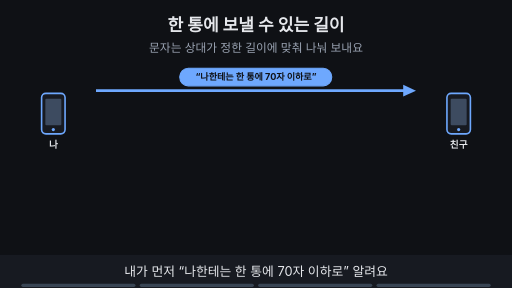
t = 0.00 s
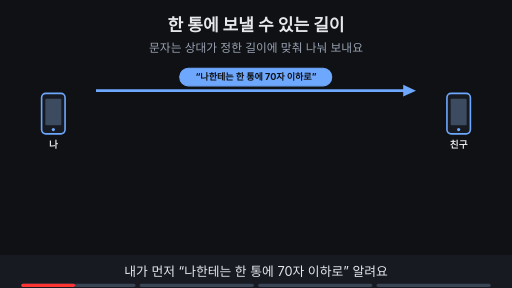
t = 1.76 s
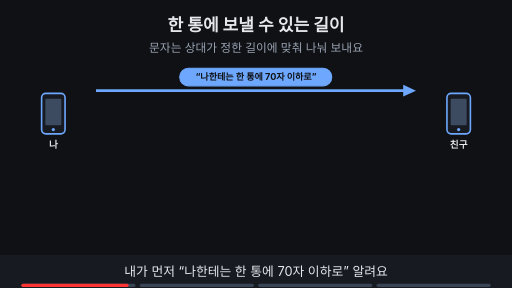
t = 3.53 s
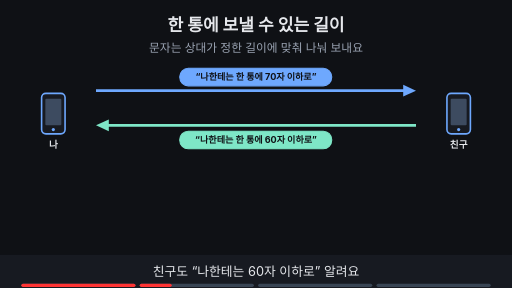
t = 4.80 s
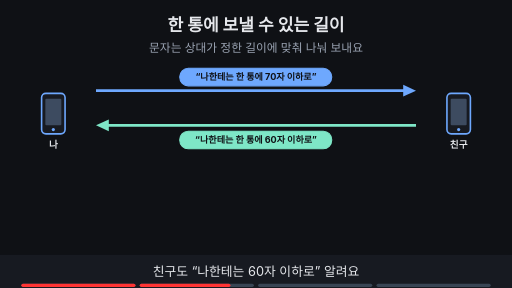
t = 6.73 s
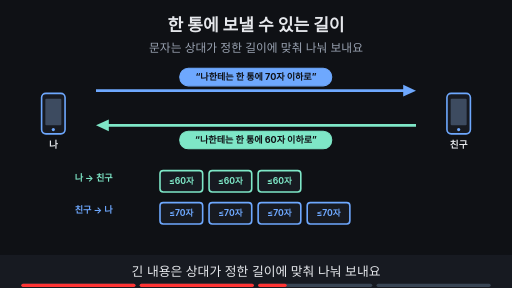
t = 8.44 s

The animated SVG that drew these frames (rendered in a browser with its animation timeline set to each time). Animation: 11 SMIL elements (animate=11); frames cover the first 8.44 s, repeats indefinitely.

<svg xmlns="http://www.w3.org/2000/svg" viewBox="0 0 960 540" width="960" height="540" font-family="-apple-system,'Apple SD Gothic Neo','Segoe UI',sans-serif">
<title>한 통에 보낼 수 있는 길이</title>
<rect width="960" height="540" fill="#0f1115"/>
<text x="480" y="58" text-anchor="middle" font-size="32" font-weight="700" fill="#e6e8ec">한 통에 보낼 수 있는 길이</text>
<text x="480" y="98" text-anchor="middle" font-size="22" fill="#9aa3b2">문자는 상대가 정한 길이에 맞춰 나눠 보내요</text>
<rect x="78" y="175" width="44" height="76" rx="8" fill="#171a21" stroke="#6ea8fe" stroke-width="3"/><rect x="85" y="185" width="30" height="50" rx="2" fill="#3d4b60"/><circle cx="100" cy="243" r="3" fill="#6ea8fe"/><text x="100" y="277" text-anchor="middle" font-size="18" font-weight="700" fill="#e6e8ec">나</text><rect x="838" y="175" width="44" height="76" rx="8" fill="#171a21" stroke="#6ea8fe" stroke-width="3"/><rect x="845" y="185" width="30" height="50" rx="2" fill="#3d4b60"/><circle cx="860" cy="243" r="3" fill="#6ea8fe"/><text x="860" y="277" text-anchor="middle" font-size="18" font-weight="700" fill="#e6e8ec">친구</text><g><line x1="180" y1="170" x2="764" y2="170" stroke="#6ea8fe" stroke-width="5"/><polygon points="780,170 756,159 756,181" fill="#6ea8fe"/><rect x="337" y="128" width="285" height="33" rx="16" fill="#6ea8fe" stroke="#6ea8fe" stroke-width="2"/><text x="480" y="150.12" text-anchor="middle" font-size="17" font-weight="700" fill="#0f1115">“나한테는 한 통에 70자 이하로”</text></g><g opacity="0"><animate attributeName="opacity" values="0;0;1;1" keyTimes="0;0.250;0.265;1" dur="15s" repeatCount="indefinite"/><line x1="780" y1="235" x2="196" y2="235" stroke="#7ee7c7" stroke-width="5"/><polygon points="180,235 204,224 204,246" fill="#7ee7c7"/><rect x="337" y="246" width="285" height="33" rx="16" fill="#7ee7c7" stroke="#7ee7c7" stroke-width="2"/><text x="480" y="268.12" text-anchor="middle" font-size="17" font-weight="700" fill="#0f1115">“나한테는 한 통에 60자 이하로”</text></g><g opacity="0"><animate attributeName="opacity" values="0;0;1;1" keyTimes="0;0.500;0.515;1" dur="15s" repeatCount="indefinite"/><text x="140" y="340" text-anchor="start" font-size="17" font-weight="700" fill="#7ee7c7">나 → 친구</text><rect x="300" y="320" width="80" height="40" rx="6" fill="#171a21" stroke="#7ee7c7" stroke-width="3"/><text x="340.0" y="345.76" text-anchor="middle" font-size="16" font-weight="700" fill="#7ee7c7">≤60자</text><rect x="392" y="320" width="80" height="40" rx="6" fill="#171a21" stroke="#7ee7c7" stroke-width="3"/><text x="432.0" y="345.76" text-anchor="middle" font-size="16" font-weight="700" fill="#7ee7c7">≤60자</text><rect x="484" y="320" width="80" height="40" rx="6" fill="#171a21" stroke="#7ee7c7" stroke-width="3"/><text x="524.0" y="345.76" text-anchor="middle" font-size="16" font-weight="700" fill="#7ee7c7">≤60자</text><text x="140" y="400" text-anchor="start" font-size="17" font-weight="700" fill="#6ea8fe">친구 → 나</text><rect x="300" y="380" width="80" height="40" rx="6" fill="#171a21" stroke="#6ea8fe" stroke-width="3"/><text x="340.0" y="405.76" text-anchor="middle" font-size="16" font-weight="700" fill="#6ea8fe">≤70자</text><rect x="392" y="380" width="80" height="40" rx="6" fill="#171a21" stroke="#6ea8fe" stroke-width="3"/><text x="432.0" y="405.76" text-anchor="middle" font-size="16" font-weight="700" fill="#6ea8fe">≤70자</text><rect x="484" y="380" width="80" height="40" rx="6" fill="#171a21" stroke="#6ea8fe" stroke-width="3"/><text x="524.0" y="405.76" text-anchor="middle" font-size="16" font-weight="700" fill="#6ea8fe">≤70자</text><rect x="576" y="380" width="80" height="40" rx="6" fill="#171a21" stroke="#6ea8fe" stroke-width="3"/><text x="616.0" y="405.76" text-anchor="middle" font-size="16" font-weight="700" fill="#6ea8fe">≤70자</text></g><g opacity="0"><animate attributeName="opacity" values="0;0;1;1" keyTimes="0;0.750;0.765;1" dur="15s" repeatCount="indefinite"/><rect x="291" y="439" width="378" height="34" rx="17" fill="#ffb454" stroke="#ffb454" stroke-width="2"/><text x="480" y="462.48" text-anchor="middle" font-size="18" font-weight="700" fill="#0f1115">방향마다 한 번에 보내는 크기가 달라도 돼요</text></g>
<rect x="0" y="478" width="960" height="62" fill="#171a21"/>
<g opacity="1"><animate attributeName="opacity" values="1;1;0;0" keyTimes="0;0.235;0.250;1" dur="15s" repeatCount="indefinite"/><text x="480" y="518" text-anchor="middle" font-size="24" fill="#e6e8ec">내가 먼저 “나한테는 한 통에 70자 이하로” 알려요</text></g>
<g opacity="0"><animate attributeName="opacity" values="0;0;1;1;0;0" keyTimes="0;0.250;0.265;0.485;0.500;1" dur="15s" repeatCount="indefinite"/><text x="480" y="518" text-anchor="middle" font-size="24" fill="#e6e8ec">친구도 “나한테는 60자 이하로” 알려요</text></g>
<g opacity="0"><animate attributeName="opacity" values="0;0;1;1;0;0" keyTimes="0;0.500;0.515;0.735;0.750;1" dur="15s" repeatCount="indefinite"/><text x="480" y="518" text-anchor="middle" font-size="24" fill="#e6e8ec">긴 내용은 상대가 정한 길이에 맞춰 나눠 보내요</text></g>
<g opacity="0"><animate attributeName="opacity" values="0;0;1;1" keyTimes="0;0.750;0.765;1" dur="15s" repeatCount="indefinite"/><text x="480" y="518" text-anchor="middle" font-size="24" fill="#e6e8ec">방향마다 길이가 달라도 돼요</text></g>

<g aria-label="재생 진행 막대" data-stage-count="4"><g class="progress-segment" data-stage="1"><rect x="40" y="532" width="214" height="6" rx="3" fill="#394554"/><rect x="40" y="532" width="0" height="6" rx="3" fill="#ff3434"><animate attributeName="width" values="0;214;214" keyTimes="0;0.250000;1" dur="15s" repeatCount="indefinite"/></rect></g><g class="progress-segment" data-stage="2"><rect x="262" y="532" width="214" height="6" rx="3" fill="#394554"/><rect x="262" y="532" width="0" height="6" rx="3" fill="#ff3434"><animate attributeName="width" values="0;0;214;214" keyTimes="0;0.250000;0.500000;1" dur="15s" repeatCount="indefinite"/></rect></g><g class="progress-segment" data-stage="3"><rect x="484" y="532" width="214" height="6" rx="3" fill="#394554"/><rect x="484" y="532" width="0" height="6" rx="3" fill="#ff3434"><animate attributeName="width" values="0;0;214;214" keyTimes="0;0.500000;0.750000;1" dur="15s" repeatCount="indefinite"/></rect></g><g class="progress-segment" data-stage="4"><rect x="706" y="532" width="214" height="6" rx="3" fill="#394554"/><rect x="706" y="532" width="0" height="6" rx="3" fill="#ff3434"><animate attributeName="width" values="0;0;214" keyTimes="0;0.750000;1" dur="15s" repeatCount="indefinite"/></rect></g></g></svg>
